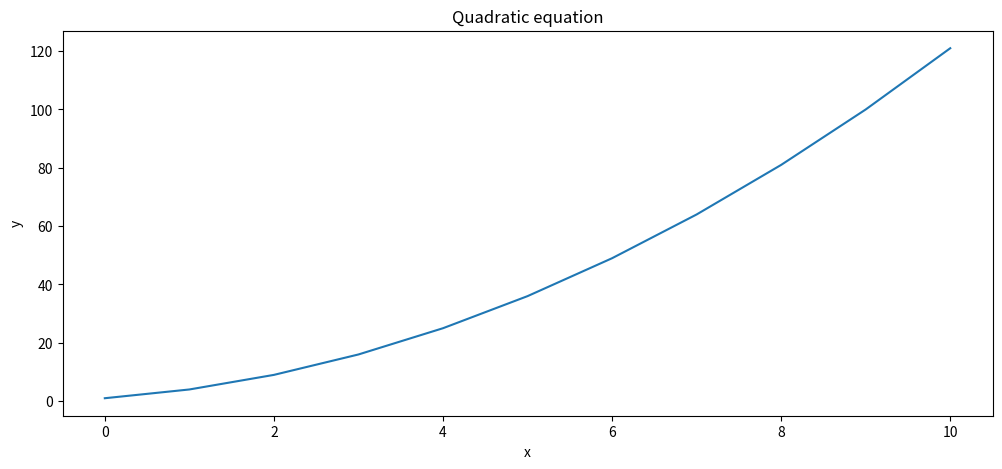

The matplotlib source for this figure:
"""
This modules give the graph to visulze quadratic equation.
"""
import matplotlib.pyplot as plt

x = [i for i in range(11)]
y = [i**2 + i*2 + 1 for i in x]

plt.figure(figsize=(12,5))
plt.plot(x,y)
plt.title("Quadratic equation")
plt.xlabel('x')
plt.ylabel('y')
plt.show()